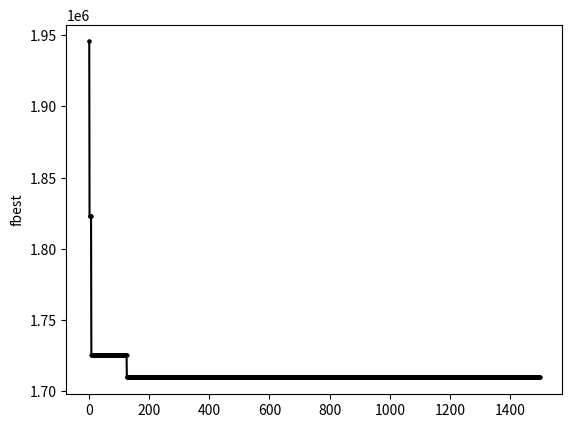

This chart was generated by the following Python code:
# Parveilualgoritmi
# Taneli Leppanen

# Ohjelman alustaminen tapahtuu asettamalla halutut parametrit main, laske_fitness ja
# laske_sakko -funktioihin.

from random import uniform
from random import random
import matplotlib.pyplot as plt
import time


# Partikkeli luokan maarittely
class Partikkeli:
    gbest = None
    fbest = None

    def __init__(self, nvars):
        self.__piste = []
        self.__pbest = []
        self.__fitness = 0                            # Kohdefunktion arvo kierroksella
        self.__nopeus = [0 for v in range(nvars)]    # Nopeus kierroksella

    # Print komentoa varten
    def __str__(self):
        return "Piste: " + str(self.__piste) + "\npbest: " + str(self.__pbest) +\
               "\nFitness: " + str(self.__fitness) + "\nNopeus: " + str(self.__nopeus) +\
                "\nGbest: " + str(Partikkeli.gbest) + "\nFbest: " \
               +  str(Partikkeli.fbest) + "\n"


    # Alustaa patikkelin lahtopisteen
    def alusta(self, nvars, x_min, x_max):
        self.__nopeus = [0 for nopeus in range(nvars)]

        for i in range(nvars):
            x = uniform(x_min[i], x_max[i])
            self.__piste.append(x)

        self.__pbest += self.__piste

    # Laskee pisteen sopivuuden
    def sopivuus(self, x_min, x_max):
        fitness = laske_fitness(self.__piste)
        sakko = laske_sakko(self.__piste, x_min, x_max, False)
        self.__fitness = 0 + fitness + sakko

        if Partikkeli.fbest == None:
            Partikkeli.gbest = [] + self.__piste
            Partikkeli.fbest = 0 + self.__fitness

        elif self.__fitness < Partikkeli.fbest:
            Partikkeli.gbest = [] + self.__piste
            Partikkeli.fbest = 0 + self.__fitness


    # Laskee partikkelin nopeuden kierroksella
    def nopeus(self, w, c1, c2, v_max, nvars):
        nopeus_uusi = []

        for i in range(nvars):

            v_uusi = w*self.__nopeus[i] + \
                     random()*c1*(self.__pbest[i] - self.__piste[i]) + \
                     random()*c2*(Partikkeli.gbest[i] - self.__piste[i])

            if abs(v_uusi) > v_max:

                if v_uusi < 0:
                    v_uusi = 0 - v_max

                else:
                    v_uusi = 0 + v_max

            nopeus_uusi.append(v_uusi)

        self.__nopeus = [] + nopeus_uusi


    # Paivittaa partikkelin sijainnin
    def paivita(self, nvars, kokonaislk):

        for i in range(nvars):
            self.__piste[i] += self.__nopeus[i]

        if kokonaislk is True:

            for i in range(len(self.__piste)):
                self.__piste[i] = round(self.__piste[i])


    def hae_paras_fitness(self):
        return Partikkeli.fbest


    def tulosta_tulokset(self):
        param = [1 for i in range(len(Partikkeli.gbest))]
        ehdot = laske_sakko(Partikkeli.gbest, param, param, True)

        print("x = \n   " + str(Partikkeli.gbest) + "\nfval = \n   " + str(Partikkeli.fbest) + "\n")

        for i in range(len(ehdot)):
            print("g(" + str(i + 1) + ") = " + str(ehdot[i]))
        print()

# Alustaa kaikki paven alkio kutsumalla Partikkeli luokan metodia alusta
def alusta_parvi(koko, x_min, x_max, nvars):
    parvi = []

    for i in range(koko):
        partikkeli = Partikkeli(nvars)
        partikkeli.alusta(nvars, x_min, x_max)
        partikkeli.sopivuus(x_min, x_max)
        parvi.append(partikkeli)

    return parvi

# Laskee inertiapainotukset halutulla strategialla
fbest_ed = None
dyn_count = 0


def laske_inertia(w, w_min, w_max, w_type, w_kerroin, dyn_raja, max_iter, k, fbest):

    if w_type == "lin":
        w = w_max - (((w_max - w_min) / max_iter)*k)

    else:
        global fbest_ed
        global dyn_count

        if fbest_ed is None or fbest_ed <= fbest:
            dyn_count += 1

        else:
            fbest_ed = fbest
            dyn_count = 0

        if dyn_count >= dyn_raja:
            w = w*w_kerroin

    return w


# Kohdefunktion maarittely ja lasku
def laske_fitness(x):
    fitness = 200 * (x[0]*x[5] + x[1]*x[6] + x[2]*x[7] + x[3]*x[8] + x[4]*x[9])
    return fitness


# Laskee mahdollisen sakko termin suusuuden
# Ehdot maaritellaan G(x) <= 0
def laske_sakko(x, x_min, x_max, tulos):

    try:
        R = 10000000

        ehdot = [((3400000 * 6) / (x[0] * (x[5] ** 2))) - 50,
                 ((2240000 * 6) / (x[1] * (x[6] ** 2))) - 50,
                 ((1320000 * 6) / (x[2] * (x[7] ** 2))) - 50,
                 ((640000 * 6) / (x[3] * (x[8] ** 2))) - 50,
                 ((200000 * 6) / (x[4] * (x[9] ** 2))) - 50,
                 (6400 / (x[0] * x[5])) - 10,
                 (5200 / (x[1] * x[6])) - 10,
                 (4000 / (x[2] * x[7])) - 10,
                 (2800 / (x[3] * x[8])) - 10,
                 (6400 / (x[4] * x[9])) - 10]


        sakko = 0

        for g in ehdot:

            if g > 0:
                sakko += R*g

        for i in range(len(x)):

            if x[i] > x_max[i]:
                sakko += R*(x[i] - x_max[i])

            elif x[i] < x_min[i]:
                sakko += R*(x_min[i] - x[i])

        if tulos is not True:
            return sakko
        else:
            return ehdot

    except ZeroDivisionError:
        return R*10000


def main():

    # Käyttäjä määrittää
    nvars = 10
    iter_max = 1500
    x_min = [5, 5, 5, 5, 5, 90, 90, 70, 40, 30]
    x_max = [30, 30, 30, 25, 25, 160, 160, 120, 120, 100]
    v_max = 10000
    koko = 20

    # Aseta w_type inertiakertoimen määritys strategia
    # vak(vakio kerroin) / lin(lineaarinen) / dyn(dynaaminen)
    w = 0.789
    w_max = 0.8
    w_min = 0.5
    w_kerroin = 0.95
    w_type = "vak"
    dyn_raja = 10
    c1 = 0.97
    c2 = 1.47

    plot = True
    kokonaislk = True

    parvi = alusta_parvi(koko, x_min, x_max, nvars)
    fbest_list = []

    for k in range(iter_max):

        for partikkeli in parvi:
            partikkeli.nopeus(w, c1, c2, v_max, nvars)
            partikkeli.paivita(nvars, kokonaislk)
            partikkeli.sopivuus(x_min, x_max)

        fbest = parvi[0].hae_paras_fitness()
        fbest_list.append(fbest)

        if not w_type == "vak":
            w = laske_inertia(w, w_min, w_max, w_type, w_kerroin, dyn_raja, iter_max, k, fbest)

    parvi[0].tulosta_tulokset()

    if plot is True:
        plt.cla()
        plt.plot(fbest_list, marker = 'o', c = 'k', ms = 2)
        plt.ylabel('fbest')
        plt.show()
        #osoite = "E:\Dropbox\Kandi\PSO Logs\kuvaDYN_" + str(time.strftime("%H%M%S")) + ".png"
        #plt.savefig(osoite)

main()
